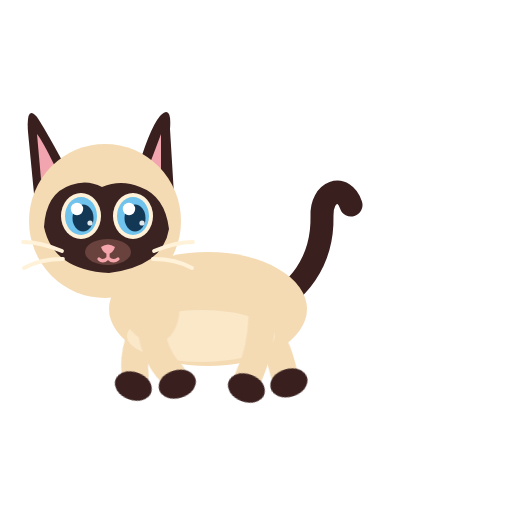
t = 0.00 s
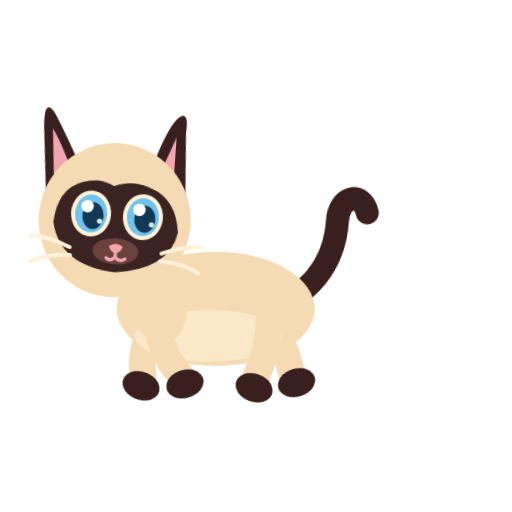
t = 1.41 s
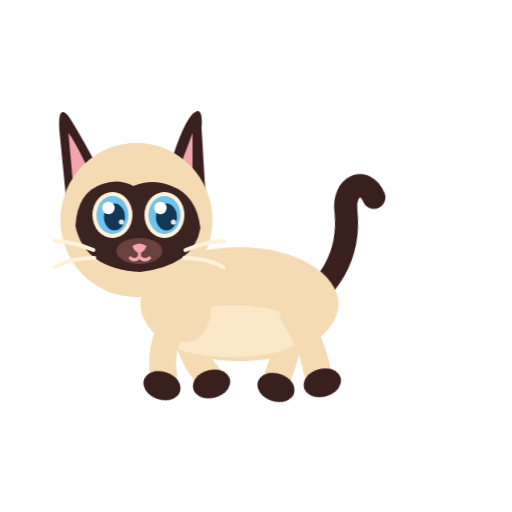
t = 2.50 s
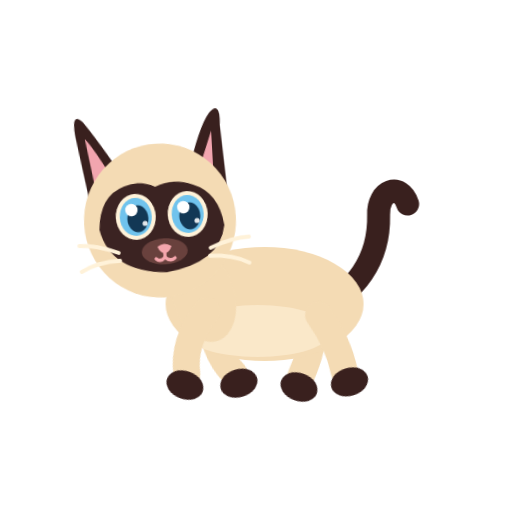
t = 3.85 s
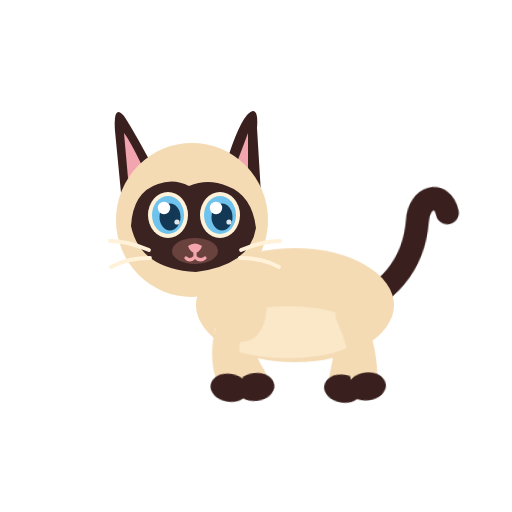
t = 5.12 s
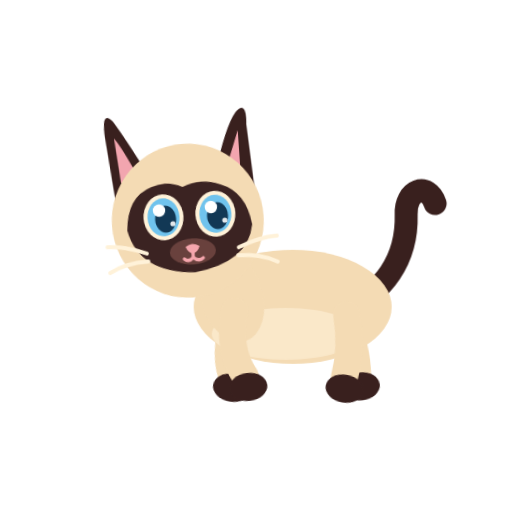
t = 6.43 s

The animated SVG that drew these frames (rendered in a browser with its animation timeline set to each time). Animation: 14 CSS @keyframes rules; one cycle of 7.70 s, repeats indefinitely.

<?xml version="1.0" encoding="utf-8"?>
<svg xmlns="http://www.w3.org/2000/svg" viewBox="0 0 512 512" width="512" height="512"
 role="img" aria-label="Azami V4 — marche" data-scene="marche" data-animated="true"
 data-duration="8.6" data-background="transparent" data-audio="none">
<title>Azami V4 — marche</title><desc>Azami se déplace sur quatre pattes avec quatre membres indépendants, regarde autour d’elle et frémit des oreilles.</desc>
<style><![CDATA[
    :root { --D: 14.8s; }
    #sit-rig,#quad-rig,#sit-tail,#quad-tail,#sit-head,#quad-head,
    #sit-ear-left,#sit-ear-right,#quad-ear-left,#quad-ear-right,
    #sit-arm-near,#sit-arm-far,#q-leg-front-near,#q-leg-front-far,
    #q-leg-rear-near,#q-leg-rear-far,#sit-tongue,#sit-mouth-open,
    #sit-mouth-smile,#quad-mouth-open,#quad-smile,#ball,#stars,#groom-tongue-front,
    #sit-eyes-open,#sit-eyes-shut,#quad-eyes-open,#quad-eyes-shut {
      transform-box:view-box;
    }
    #sit-rig { transform-origin:256px 400px; }
    #quad-rig { transform-origin:256px 380px; }
    #sit-head { transform-origin:256px 254px; animation: sit-look 6.4s ease-in-out infinite; }
    #quad-head { transform-origin:171px 248px; animation: quad-look 5.6s ease-in-out infinite; }
    #sit-tail { transform-origin:324px 342px; animation:sit-tail 4.8s ease-in-out infinite; }
    #quad-tail { transform-origin:324px 303px; animation:quad-tail 3.7s ease-in-out infinite; }
    #sit-ear-left { transform-origin:204px 154px; animation:ear-left 7.2s ease-in-out infinite; }
    #sit-ear-right { transform-origin:312px 154px; animation:ear-right 6.3s ease-in-out infinite; }
    #quad-ear-left { transform-origin:116px 173px; animation:ear-left 7.3s ease-in-out infinite; }
    #quad-ear-right { transform-origin:202px 166px; animation:ear-right 5.6s ease-in-out infinite; }
    #sit-eyes-open,#quad-eyes-open { animation:blinks-open 7.7s step-end infinite; }
    #sit-eyes-shut,#quad-eyes-shut { animation:blinks-shut 7.7s step-end infinite; }
    @keyframes blinks-open {0%,22%,24%,56%,58%,89%,91%,100%{opacity:1}22.5%,23.6%,56.5%,57.6%,89.5%,90.6%{opacity:0}}
    @keyframes blinks-shut {0%,22%,24%,56%,58%,89%,91%,100%{opacity:0}22.5%,23.6%,56.5%,57.6%,89.5%,90.6%{opacity:1}}
    @keyframes sit-look {0%,12%,100%{transform:rotate(0)}24%{transform:rotate(-6deg)}33%{transform:rotate(5deg)}40%,68%{transform:rotate(0deg)}73%{transform:rotate(9deg)}84%{transform:rotate(0deg)}}
    @keyframes quad-look {0%,8%,100%{transform:rotate(0deg)}18%{transform:rotate(-5deg)}28%{transform:rotate(6deg)}46%,64%{transform:rotate(0deg)}74%{transform:rotate(-7deg)}85%{transform:rotate(0deg)}}
    @keyframes sit-tail {0%,8%,40%,100%{transform:rotate(0deg)}18%{transform:rotate(-12deg)}28%{transform:rotate(9deg)}52%{transform:rotate(-7deg)}59%{transform:rotate(4deg)}70%{transform:rotate(0deg)}}
    @keyframes quad-tail {0%,8%,100%{transform:rotate(0deg)}19%{transform:rotate(14deg)}28%{transform:rotate(-9deg)}41%{transform:rotate(7deg)}57%{transform:rotate(-12deg)}76%{transform:rotate(0deg)}}
    @keyframes ear-left {0%,21%,100%{transform:rotate(0)}23%{transform:rotate(-12deg)}26%{transform:rotate(4deg)}30%{transform:rotate(0)}65%{transform:rotate(-5deg)}69%{transform:rotate(0)}}
    @keyframes ear-right {0%,53%,100%{transform:rotate(0)}55%{transform:rotate(11deg)}59%{transform:rotate(-4deg)}63%{transform:rotate(0)}}
    #sit-arm-far { transform-origin:299px 302px;animation:arm-far-idle 5s ease-in-out infinite; }
    #sit-arm-near { transform-origin:213px 299px;animation:arm-near-idle 5.4s ease-in-out infinite; }
    @keyframes arm-far-idle {0%,82%,100%{transform:rotate(0deg)}88%{transform:rotate(6deg)}95%{transform:rotate(0deg)}}
    @keyframes arm-near-idle {0%,80%,100%{transform:rotate(0deg)}85%{transform:rotate(-5deg)}90%{transform:rotate(2deg)}}
    @media (prefers-reduced-motion:reduce) { * {animation:none !important;transition:none !important} #quad-rig,#ball,#stars{opacity:0!important} #sit-rig{opacity:1!important} }
    
        :root{--D:8.6s}
        #quad-rig{animation:q-travel var(--D) cubic-bezier(.5,0,.45,1) infinite}
        #sit-rig{opacity:0}
        #q-leg-front-near{animation:gait1 .70s ease-in-out infinite}
        #q-leg-rear-far{animation:gait1 .70s ease-in-out infinite}
        #q-leg-front-far{animation:gait2 .70s ease-in-out infinite}
        #q-leg-rear-near{animation:gait2 .70s ease-in-out infinite}
        #quad-body{transform-origin:260px 305px;animation:steps-bounce .7s ease-in-out infinite}
        @keyframes gait1{0%,100%{transform:rotate(-17deg)}50%{transform:rotate(20deg)}}
        @keyframes gait2{0%,100%{transform:rotate(20deg)}50%{transform:rotate(-17deg)}}
        @keyframes steps-bounce{0%,100%{transform:translateY(0)}50%{transform:translateY(-4px)}}
        @keyframes q-travel{0%,8%{transform:translate(-57px,1px)}32%{transform:translate(-25px,0)}60%{transform:translate(30px,0)}65%{transform:translate(33px,-8px)}68%{transform:translate(35px,0)}80%{transform:translate(24px,0)}100%{transform:translate(-57px,1px)}}
        ]]></style>
<!-- Entirely scalable shapes; transparent page, no raster assets, each rig is editable. -->
<g id="quad-rig">
<g id="quad-tail" style="transform-origin:324px 303px"><path d="M324 302 C353 295 380 261 379 215 C378 190 401 182 408 204" stroke="#39201E" stroke-width="23" stroke-linecap="round" fill="none"/></g>
<g id="q-leg-rear-far" style="transform-origin:315px 315px">
<path d="M315 315 Q326 348 323 377" stroke="#F4DBB4" stroke-width="27" stroke-linecap="round" fill="none"/>
<ellipse cx="325" cy="388" rx="19" ry="14" fill="#39201E"/>
</g>
<g id="q-leg-front-far" style="transform-origin:212px 311px">
<path d="M212 311 Q200 348 215 377" stroke="#F4DBB4" stroke-width="27" stroke-linecap="round" fill="none"/>
<ellipse cx="217" cy="388" rx="19" ry="14" fill="#39201E"/>
</g>
<g id="quad-body"><ellipse cx="265" cy="308" rx="99" ry="57" fill="#F4DBB4"/><ellipse cx="258" cy="335" rx="74" ry="26" fill="#FFF2D9" opacity=".58"/></g>
<ellipse cx="204" cy="296" rx="31" ry="47" fill="#F4DBB4" transform="rotate(-17 204 296)"/>
<g id="q-leg-rear-near" style="transform-origin:319px 315px">
<path d="M319 315 Q330 348 327 377" stroke="#F4DBB4" stroke-width="27" stroke-linecap="round" fill="none"/>
<ellipse cx="329" cy="388" rx="19" ry="14" fill="#39201E"/>
</g>
<g id="q-leg-front-near" style="transform-origin:207px 311px">
<path d="M207 311 Q195 348 210 377" stroke="#F4DBB4" stroke-width="27" stroke-linecap="round" fill="none"/>
<ellipse cx="212" cy="388" rx="19" ry="14" fill="#39201E"/>
</g>
<g id="quad-head">
<g id="quad-ear-left" style="transform-origin:116px 173px">
 <path d="M129 178 Q104 131 94 116 Q83 103 85 131 L92 203Z" fill="#39201E"/>
 <path d="M116 174 Q101 142 94 133 L98 178Z" fill="#F2A5AF"/>
</g>
<g id="quad-ear-right" style="transform-origin:202px 166px">
 <path d="M192 177 Q206 128 217 115 Q229 103 227 128 L231 194Z" fill="#39201E"/>
 <path d="M204 170 Q214 144 218 133 L218 177Z" fill="#F2A5AF"/>
</g>
<ellipse cx="162" cy="220" rx="76" ry="77" fill="#F4DBB4"/>
<path d="M101 226 Q103 192 128 184 Q144 178 159 186 Q178 178 197 186 Q222 195 226 228 Q220 265 166 272 Q110 269 101 226Z" fill="#3B2322"/>
<g id="quad-eyes-open"><g class="eye" transform="translate(138 215)">
<ellipse rx="20" ry="23" fill="#FFF2D9"/>
<ellipse rx="16" ry="19" fill="#70C3ED"/>
<ellipse cx="2" cy="2" rx="10.5" ry="13.5" fill="#123855"/>
<circle cx="-4" cy="-7" r="6.2" fill="white"/>
<circle cx="9" cy="7" r="2.6" fill="white" opacity=".88"/>
</g><g class="eye" transform="translate(190 215)">
<ellipse rx="20" ry="23" fill="#FFF2D9"/>
<ellipse rx="16" ry="19" fill="#70C3ED"/>
<ellipse cx="2" cy="2" rx="10.5" ry="13.5" fill="#123855"/>
<circle cx="-4" cy="-7" r="6.2" fill="white"/>
<circle cx="9" cy="7" r="2.6" fill="white" opacity=".88"/>
</g></g>
<g id="quad-eyes-shut" opacity="0"><path d="M 120 217 Q 138 233 156 217 M 172 217 Q 190 233 208 217" stroke="#FFF2D9" stroke-width="6" stroke-linecap="round" fill="none"/></g>
<ellipse cx="165" cy="251" rx="23" ry="13" fill="#69413D"/>
<path d="M158 246 Q165 241 172 246 Q170 252 165 253 Q160 252 158 246Z" fill="#F5A6AD"/>
<g id="quad-smile" stroke="#F5A6AD" stroke-width="3.2" fill="none" stroke-linecap="round"><path d="M165 251 V257 M165 257 Q160 262 156 258 M165 257 Q170 262 175 258"/></g>
<g id="quad-mouth-open" opacity="0"><ellipse cx="165" cy="266" rx="8" ry="10" fill="#9C5560"/></g>
<g id="quad-whiskers" stroke="#FFF2D9" stroke-width="3.8" fill="none" stroke-linecap="round">
<path d="M119 250 Q97 241 80 241 M120 258 Q97 258 81 267"/>
<path d="M211 250 Q233 241 250 241 M210 258 Q233 258 249 267"/>
</g>
</g>
</g>
<g id="sit-rig">
<g id="sit-tail"><path d="M322 340 C361 305 400 333 389 366 Q383 393 352 382" stroke="#39201E" stroke-width="25" stroke-linecap="round" fill="none"/></g>
<g id="sit-body"><ellipse cx="256" cy="337" rx="77" ry="76" fill="#F4DBB4"/>
<ellipse cx="256" cy="341" rx="43" ry="57" fill="#FFF2D9" opacity=".86"/>
<path d="M194 329 Q177 351 192 374" stroke="#EBC8A0" stroke-width="12" stroke-linecap="round" fill="none" opacity=".45"/>
<path d="M318 329 Q335 351 320 374" stroke="#EBC8A0" stroke-width="12" stroke-linecap="round" fill="none" opacity=".45"/>
</g>
<g id="sit-feet"><ellipse cx="220" cy="404" rx="28" ry="18" fill="#39201E"/><ellipse cx="291" cy="404" rx="28" ry="18" fill="#39201E"/></g>
<g id="sit-arm-far" style="transform-origin:299px 302px"><path d="M299 298 Q320 320 305 354" stroke="#F4DBB4" stroke-width="26" stroke-linecap="round" fill="none"/><ellipse cx="305" cy="354" rx="16" ry="14" fill="#39201E"/></g>
<g id="sit-head" transform="translate(0 0)">
<!-- Ear pivot groups FIRST: physically behind the cranium -->
<g id="sit-ear-left" style="transform-origin:204px 154px">
 <path d="M219 163 Q196 109 180 94 Q168 87 172 113 L181 185Z" fill="#39201E"/>
 <path d="M209 157 Q192 126 182 113 L188 165Z" fill="#F2A5AF"/>
</g>
<g id="sit-ear-right" style="transform-origin:312px 154px">
 <path d="M293 163 Q316 109 332 94 Q344 87 340 113 L331 185Z" fill="#39201E"/>
 <path d="M303 157 Q320 126 330 113 L324 165Z" fill="#F2A5AF"/>
</g>
<path d="M163 202 C165 151 201 141 256 140 C312 141 348 151 349 202 C349 262 308 288 256 288 C204 288 162 262 163 202Z" fill="#F4DBB4"/>
<path d="M179 213 C182 181 206 175 232 171 Q253 169 273 171 C300 167 326 184 333 213 C334 254 304 270 256 270 C209 270 177 255 179 213Z" fill="#3B2322"/>
<g id="sit-eyes-open"><g class="eye" transform="translate(218 207)">
<ellipse rx="20" ry="23" fill="#FFF2D9"/>
<ellipse rx="16" ry="19" fill="#70C3ED"/>
<ellipse cx="2" cy="2" rx="10.5" ry="13.5" fill="#123855"/>
<circle cx="-4" cy="-7" r="6.2" fill="white"/>
<circle cx="9" cy="7" r="2.6" fill="white" opacity=".88"/>
</g><g class="eye" transform="translate(294 207)">
<ellipse rx="20" ry="23" fill="#FFF2D9"/>
<ellipse rx="16" ry="19" fill="#70C3ED"/>
<ellipse cx="2" cy="2" rx="10.5" ry="13.5" fill="#123855"/>
<circle cx="-4" cy="-7" r="6.2" fill="white"/>
<circle cx="9" cy="7" r="2.6" fill="white" opacity=".88"/>
</g></g>
<g id="sit-eyes-shut" opacity="0"><path d="M 200 209 Q 218 225 236 209 M 276 209 Q 294 225 312 209" stroke="#FFF2D9" stroke-width="6" stroke-linecap="round" fill="none"/></g>
<ellipse cx="256" cy="251" rx="28" ry="18" fill="#67403C" opacity=".82"/>
<path d="M247 243 Q256 236 265 243 Q264 249 256 251 Q248 249 247 243Z" fill="#F5A6AD"/>
<g id="sit-mouth-smile" stroke="#F5A6AD" stroke-width="3.6" fill="none" stroke-linecap="round"><path d="M256 250 V256 M256 256 Q248 265 240 258 M256 256 Q264 265 272 258"/></g>
<g id="sit-mouth-open" opacity="0"><ellipse cx="256" cy="264" rx="9" ry="13" fill="#9C5560"/><path d="M252 271 Q256 266 260 271" stroke="#F8B8C1" stroke-width="3" stroke-linecap="round"/></g>
<g id="sit-tongue" opacity="0"><path d="M254 256 Q248 261 250 274 Q257 285 264 274 Q266 267 260 259Z" fill="#F69DAE"/></g>
<g id="sit-whiskers" stroke="#FFF2D9" stroke-width="3.8" fill="none" stroke-linecap="round">
<path d="M210 254 Q188 245 171 245 M211 262 Q188 262 172 271"/>
<path d="M302 254 Q324 245 341 245 M301 262 Q324 262 340 271"/>
</g>
</g>
<g id="sit-arm-near" style="transform-origin:213px 299px"><path d="M213 299 Q193 321 206 350" stroke="#EBC8A0" stroke-width="31" stroke-linecap="round" fill="none"/><path d="M213 299 Q193 321 206 350" stroke="#F4DBB4" stroke-width="25" stroke-linecap="round" fill="none"/><ellipse cx="206" cy="350" rx="16" ry="15" fill="#39201E"/><path d="M198 350 L202 357 M209 351 L213 357" stroke="#EBC8A0" stroke-width="2" stroke-linecap="round" opacity=".5"/></g>
<g id="groom-tongue-front" opacity="0"><path d="M244 262 Q249 256 254 260 Q255 268 249 273 Q243 270 244 262 Z" fill="#F2A5AF" /></g>
</g>
<g id="ball" opacity="0"><ellipse cx="396" cy="381" rx="28" ry="24" fill="#EA7561"/>
<path d="M380 366 Q400 370 414 390" stroke="#F9C849" stroke-width="6" fill="none" stroke-linecap="round"/>
<circle cx="387" cy="375" r="6" fill="#FFF5E8" opacity=".7"/>
</g>
<g id="stars" opacity="0"><path d="M387 173 Q390 187 403 190 Q389 194 387 207 Q383 193 372 190 Q384 187 387 173Z" fill="#F9C849"/>
<path d="M101 324 Q104 333 113 337 Q104 339 101 349 Q98 340 88 337 Q99 334 101 324Z" fill="#F9C849"/></g>
</svg>
